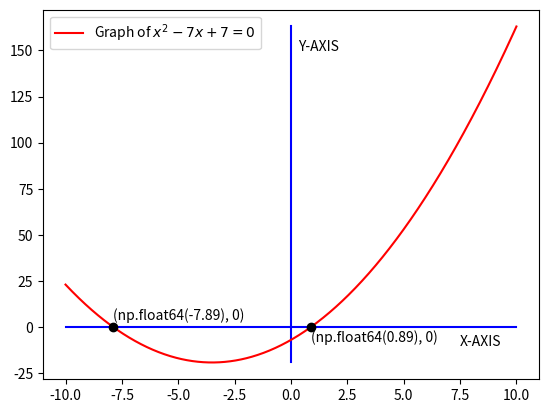

The matplotlib source for this figure: (Note: this script raises an exception after producing the figure.)
# Code by Dasari Srinith
# March 30 ,2022
# To verify the roots of x^2 +7x -7 = 0 are x=-7.89, x=0.89(rounded to two decimals)
# by plotting its graph.

import matplotlib.pyplot as plt
import numpy as np

# coeffs are the coefficients of the quadratic equation.
coeffs = [1,7,-7]
# Roots are roots of the quadratic equation.
Roots = np.roots(coeffs)
Roots = np.round(Roots,2)  # Rounded off to two decimals

x_values = np.linspace(-10,10,1000)
# Only from -10 to 10 is enough as f(-10) and f(10) are positive
# and f(0) is negative implying both roots are between -10 and 10
y_values = x_values**2 + 7*x_values - 7

x_axis = np.zeros(1000)
plt.plot(x_values,x_axis,color="blue")  # Can be considered as X-Axis

y_axis = np.linspace(min(y_values), max(y_values), 1000)
plt.plot(x_axis, y_axis,color="blue")   # Can be considered as Y-Axis

plt.plot(x_values, y_values,color="red",label ="Graph of $x^2-7x+7=0$")   # Graph of the Quadratic equation

plt.legend()
plt.annotate("X-AXIS",(7.5,-10))
plt.annotate("Y-AXIS",(0.3,150))
plt.plot(Roots[0],0,marker='o',markerfacecolor='Black',markeredgecolor='Black')
plt.plot(Roots[1],0,marker='o',markerfacecolor='Black',markeredgecolor='Black')
plt.annotate((Roots[0],0),(Roots[0],0),(Roots[0],4))
plt.annotate((Roots[1],0),(Roots[1],1),(Roots[1],-8))
# So, That the solutions can be seen and verified on the plot

plt.savefig("../Fig/plot.png")
plt.show()
